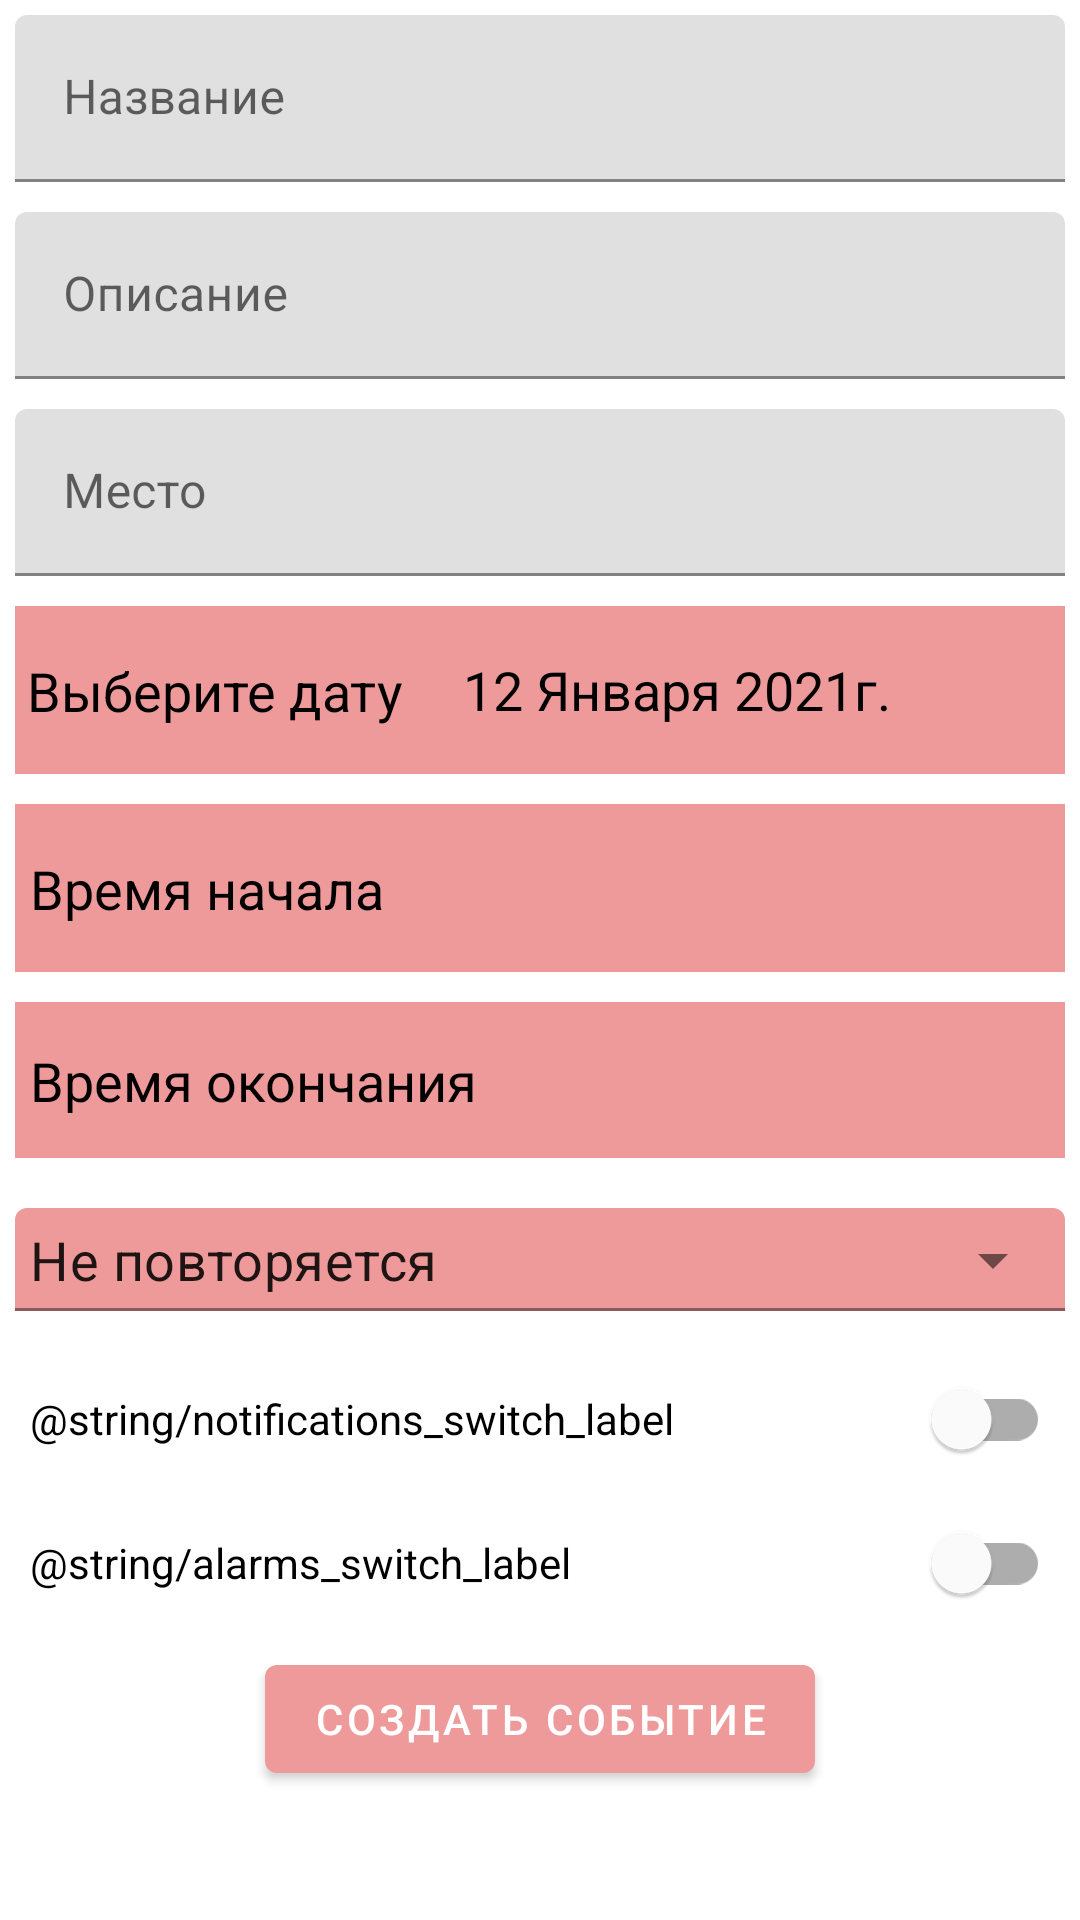

Here is an Android app screen rendered from its layout file. Give the layout XML and the strings, colors and styles it references.
<!-- AndroidManifest.xml: application theme Theme.NsuSchedule -->
<!-- res/layout/fragment_create_event.xml -->
<?xml version="1.0" encoding="utf-8"?>
<androidx.coordinatorlayout.widget.CoordinatorLayout xmlns:android="http://schemas.android.com/apk/res/android"
    android:id="@+id/coordinator_layout"
    android:layout_width="match_parent"
    android:layout_height="wrap_content">

    <androidx.core.widget.NestedScrollView
        android:layout_width="match_parent"
        android:layout_height="wrap_content">

        <LinearLayout xmlns:app="http://schemas.android.com/apk/res-auto"
            xmlns:tools="http://schemas.android.com/tools"
            android:layout_width="match_parent"
            android:layout_height="wrap_content"
            android:gravity="center"
            android:orientation="vertical"
            tools:context=".ui.create_event.CreateEventFragment">

            <com.google.android.material.textfield.TextInputLayout
                android:id="@+id/summary_text_input"
                android:layout_width="match_parent"
                android:layout_height="wrap_content"
                android:layout_margin="5dp">

                <com.google.android.material.textfield.TextInputEditText
                    android:layout_width="match_parent"
                    android:layout_height="wrap_content"
                    android:hint="@string/summary" />
            </com.google.android.material.textfield.TextInputLayout>

            <com.google.android.material.textfield.TextInputLayout
                android:id="@+id/description_text_input"
                android:layout_width="match_parent"
                android:layout_height="wrap_content"
                android:layout_margin="5dp">

                <com.google.android.material.textfield.TextInputEditText
                    android:layout_width="match_parent"
                    android:layout_height="wrap_content"
                    android:hint="@string/description" />
            </com.google.android.material.textfield.TextInputLayout>

            <com.google.android.material.textfield.TextInputLayout
                android:id="@+id/location_text_input"
                android:layout_width="match_parent"
                android:layout_height="wrap_content"
                android:layout_margin="5dp">

                <com.google.android.material.textfield.TextInputEditText
                    android:layout_width="match_parent"
                    android:layout_height="wrap_content"
                    android:hint="@string/location" />
            </com.google.android.material.textfield.TextInputLayout>

            <androidx.constraintlayout.widget.ConstraintLayout
                android:layout_width="match_parent"
                android:layout_height="wrap_content"
                android:layout_margin="5dp"
                android:background="@color/purple_500">

                <TextView
                    android:id="@+id/chose_date_text_view"
                    android:layout_width="wrap_content"
                    android:layout_height="wrap_content"
                    android:layout_margin="2pt"
                    android:text="@string/create_event_choose_date_title"
                    android:textColor="@color/black"
                    android:textSize="18sp"
                    app:layout_constraintBottom_toBottomOf="parent"
                    app:layout_constraintLeft_toLeftOf="parent"
                    app:layout_constraintTop_toTopOf="parent" />

                <Button
                    android:id="@+id/date_picker_button"
                    style="?android:spinnerStyle"
                    android:layout_width="0dp"
                    android:layout_height="wrap_content"
                    android:layout_margin="2pt"
                    android:layout_marginTop="10dp"
                    android:text="12 Января 2021г."
                    android:textColor="@color/black"
                    android:textSize="18sp"
                    app:layout_constraintBottom_toBottomOf="parent"
                    app:layout_constraintLeft_toRightOf="@id/chose_date_text_view"
                    app:layout_constraintRight_toRightOf="parent"
                    app:layout_constraintTop_toTopOf="parent"
                    tools:ignore="HardcodedText" />
            </androidx.constraintlayout.widget.ConstraintLayout>


            <androidx.constraintlayout.widget.ConstraintLayout
                android:layout_width="match_parent"
                android:layout_height="wrap_content"
                android:layout_margin="5dp"
                android:background="@color/purple_500">

                <TextView
                    android:id="@+id/start_time_title_text_view"
                    android:layout_width="wrap_content"
                    android:layout_height="wrap_content"
                    android:layout_margin="5dp"
                    android:text="@string/create_event_start_time_title"
                    android:textColor="@color/black"
                    android:textSize="18sp"
                    app:layout_constraintBottom_toBottomOf="parent"
                    app:layout_constraintLeft_toLeftOf="parent"
                    app:layout_constraintTop_toTopOf="parent" />

                <Button
                    android:id="@+id/start_time_button"
                    style="?android:spinnerStyle"
                    android:layout_width="0dp"
                    android:layout_height="wrap_content"
                    android:layout_margin="2pt"
                    android:layout_marginTop="10dp"
                    android:textColor="@color/black"
                    android:textSize="18sp"
                    app:layout_constraintBottom_toBottomOf="parent"
                    app:layout_constraintLeft_toRightOf="@id/start_time_title_text_view"
                    app:layout_constraintRight_toRightOf="parent"
                    app:layout_constraintTop_toTopOf="parent" />
            </androidx.constraintlayout.widget.ConstraintLayout>

            <androidx.constraintlayout.widget.ConstraintLayout
                android:layout_width="match_parent"
                android:layout_height="wrap_content"
                android:layout_margin="5dp"
                android:background="@color/purple_500">

                <TextView
                    android:id="@+id/end_time_title_text_view"
                    android:layout_width="wrap_content"
                    android:layout_height="wrap_content"
                    android:layout_margin="5dp"
                    android:text="@string/create_event_end_time_title"
                    android:textColor="@color/black"
                    android:textSize="18sp"
                    app:layout_constraintBottom_toBottomOf="parent"
                    app:layout_constraintLeft_toLeftOf="parent"
                    app:layout_constraintTop_toTopOf="parent" />

                <Button
                    android:id="@+id/end_time_button"
                    style="?android:spinnerStyle"
                    android:layout_width="0dp"
                    android:layout_height="wrap_content"
                    android:layout_margin="2dp"
                    android:layout_marginTop="10dp"
                    android:textColor="@color/black"
                    android:textSize="18sp"
                    app:layout_constraintBottom_toBottomOf="parent"
                    app:layout_constraintLeft_toRightOf="@id/end_time_title_text_view"
                    app:layout_constraintRight_toRightOf="parent"
                    app:layout_constraintTop_toTopOf="parent" />
            </androidx.constraintlayout.widget.ConstraintLayout>

            <com.google.android.material.textfield.TextInputLayout
                style="@style/Widget.MaterialComponents.TextInputLayout.FilledBox.ExposedDropdownMenu"
                android:layout_width="match_parent"
                android:layout_height="wrap_content"

                android:layout_margin="5dp"
                app:boxBackgroundColor="@color/purple_500">

                <AutoCompleteTextView
                    android:id="@+id/repeating_text_view"
                    android:layout_width="match_parent"
                    android:layout_height="wrap_content"
                    android:layout_weight="1"
                    android:inputType="none"
                    android:padding="5dp"
                    android:text="@string/repeating_enum_default_value"
                    android:textSize="18sp"
                    tools:ignore="LabelFor" />

            </com.google.android.material.textfield.TextInputLayout>

            <com.google.android.material.switchmaterial.SwitchMaterial
                android:id="@+id/notification_switch"
                android:layout_width="match_parent"
                android:layout_height="wrap_content"
                android:layout_marginStart="10dp"
                android:layout_marginEnd="10dp"
                android:text="@string/notifications_switch_label" />

            <com.google.android.material.switchmaterial.SwitchMaterial
                android:id="@+id/alarm_switch"
                android:layout_width="match_parent"
                android:layout_height="wrap_content"
                android:layout_marginStart="10dp"
                android:layout_marginEnd="10dp"
                android:text="@string/alarms_switch_label" />

            <Button
                android:id="@+id/create_event_button"
                android:layout_width="wrap_content"
                android:layout_height="wrap_content"
                android:layout_margin="2pt"
                android:text="@string/create_event_button_title" />
        </LinearLayout>
    </androidx.core.widget.NestedScrollView>

</androidx.coordinatorlayout.widget.CoordinatorLayout>
<!-- resources referenced by this layout -->
<resources>
  <color name="black">#FF000000</color>
  <color name="purple_500">#ef9a9a</color>
  <string name="create_event_button_title">Создать событие</string>
  <string name="create_event_choose_date_title">Выберите дату</string>
  <string name="create_event_end_time_title">Время окончания</string>
  <string name="create_event_start_time_title">Время начала</string>
  <string name="description">Описание</string>
  <string name="location">Место</string>
  <string name="repeating_enum_default_value">Не повторяется</string>
  <string name="summary">Название</string>
  <style name="Theme.NsuSchedule" parent="Theme.MaterialComponents.DayNight.DarkActionBar">
          
          <item name="colorPrimary">@color/purple_500</item>
          <item name="colorPrimaryVariant">@color/purple_700</item>
          <item name="colorOnPrimary">@color/white</item>
          
          <item name="colorSecondary">@color/teal_200</item>
          <item name="colorSecondaryVariant">@color/teal_700</item>
          <item name="colorOnSecondary">@color/black</item>
          
          <item name="android:statusBarColor" tools:targetApi="l">?attr/colorPrimaryVariant</item>
          
      </style>
  <color name="purple_700">#ef9a9a</color>
  <color name="white">#FFFFFFFF</color>
  <color name="teal_200">#FF03DAC5</color>
  <color name="teal_700">#FF018786</color>
</resources>
